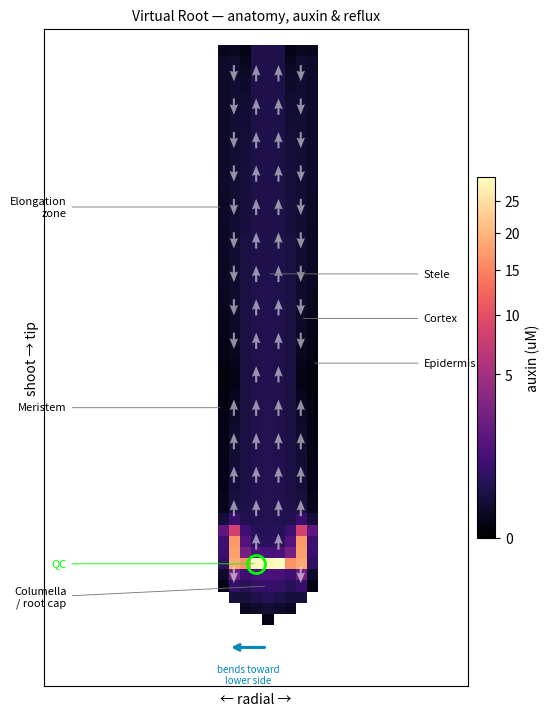

Reproduce this figure in Python. (Note: this script raises an exception after producing the figure.)
"""
Virtual Root v2 — model-fidelity polish over v1:
  (1) rounded root-tip template (domed cap, not a rectangle),
  (2) smoother shootward gradient (a shoot-derived auxin supply fills the root, so auxin
      is present throughout with the QC still the maximum), and
  (3) physical units: Grieneisen permeabilities in um/s, cell size in um, time in seconds,
      concentrations in uM.
"""
import numpy as np
import matplotlib.pyplot as plt

# ---------- geometry (rounded tip) ----------
R, C = 52, 17
c0 = C // 2
r_qc, r_mer, CAP = 46, 30, 4.7
rows = np.arange(R)[:, None].repeat(C, 1)
rad = np.abs(np.arange(C) - c0)[None, :].repeat(R, 0)
active = np.zeros((R, C), bool)
for r in range(R):
    for c in range(C):
        rd = abs(c - c0)
        if r < r_qc:
            active[r, c] = rd <= 4
        else:                                    # domed cap: quarter-circle taper
            active[r, c] = rd <= np.sqrt(max(0.0, CAP**2 - (r - r_qc)**2))

stele  = rad <= 1; endo = rad == 2; cortex = rad == 3; epi = rad == 4
tip    = rows >= r_qc
qc        = active & (rows == r_qc) & (rad <= 1)
columella = active & (rows > r_qc) & (rad <= 2)
lrc       = active & (rows >= r_qc - 2) & (rad >= 3)

# ---------- physical parameters ----------
L = 10.0                      # cell size (um)
g = 1.0 / L                   # surface/volume factor (1/um) in 2D
EF_BASE, EF_PIN = 1.0, 16.0   # efflux permeability (um/s): none / strong PIN
IN_BASE, IN_AUX1 = 20.0, 42.0 # influx permeability (um/s): baseline / AUX1 (moderate trap)
dt = 0.04                     # s
k  = 0.0012                   # auxin decay (1/s)  -> lets a gradient form
# Production (uM/s): a strong shoot supply fills the root; the tip is the maximum because
# AUX1 traps auxin there, with a small local QC/columella source. A modest baseline keeps
# auxin present throughout (a visible shootward gradient).
S_shoot, P_qc, P_col, P_base = 0.30, 0.025, 0.012, 0.005

# ---------- carrier maps ----------
ef_up = np.full((R, C), EF_BASE); ef_dn = np.full((R, C), EF_BASE)
ef_lf = np.full((R, C), EF_BASE); ef_rt = np.full((R, C), EF_BASE)
rootward  = ((stele | endo) & ~tip) | (cortex & (rows >= r_mer) & ~tip)
shootward = (cortex & (rows < r_mer)) | (epi & (rows < r_mer)) | (epi & tip) | lrc
ef_dn[rootward] = EF_PIN
ef_up[shootward] = EF_PIN
inward = epi & (rows >= r_mer)
ef_rt[inward & (np.arange(C)[None, :] < c0)] = EF_PIN
ef_lf[inward & (np.arange(C)[None, :] > c0)] = EF_PIN
for arr in (ef_up, ef_dn, ef_lf, ef_rt): arr[columella] = EF_PIN   # columella redistributes

pin_in = np.full((R, C), IN_BASE)
pin_in[epi | lrc | columella | qc | (cortex & tip)] = IN_AUX1

prod = np.where(active, P_base, 0.0)
prod[columella] = P_col
prod[qc] = P_qc
prod[0, c0-1:c0+2] = S_shoot              # shoot-derived auxin enters the top of the stele

for arr in (ef_up, ef_dn, ef_lf, ef_rt, pin_in, prod): arr[~active] = 0.0

# ---------- integrate ----------
a = np.where(active, 0.1, 0.0)
for step in range(200000):
    bV = active[:, :-1] & active[:, 1:]; dV = pin_in[:, :-1] + pin_in[:, 1:]
    Wv = np.where(bV, (ef_rt[:, :-1]*a[:, :-1] + ef_lf[:, 1:]*a[:, 1:]) / np.where(dV>0, dV, 1), 0)
    fL = (pin_in[:, :-1]*Wv - ef_rt[:, :-1]*a[:, :-1]) * bV
    fR = (pin_in[:, 1:]*Wv - ef_lf[:, 1:]*a[:, 1:]) * bV
    bH = active[:-1, :] & active[1:, :]; dH = pin_in[:-1, :] + pin_in[1:, :]
    Wh = np.where(bH, (ef_dn[:-1, :]*a[:-1, :] + ef_up[1:, :]*a[1:, :]) / np.where(dH>0, dH, 1), 0)
    fU = (pin_in[:-1, :]*Wh - ef_dn[:-1, :]*a[:-1, :]) * bH
    fD = (pin_in[1:, :]*Wh - ef_up[1:, :]*a[1:, :]) * bH
    da = prod - k*a
    da[:, :-1] += g*fL; da[:, 1:] += g*fR; da[:-1, :] += g*fU; da[1:, :] += g*fD
    # open-boundary efflux (auxin pumped toward soil/shoot leaves the domain)
    aL = np.zeros_like(active); aL[:,1:]=active[:,:-1]; aR=np.zeros_like(active); aR[:,:-1]=active[:,1:]
    aU = np.zeros_like(active); aU[1:,:]=active[:-1,:]; aD=np.zeros_like(active); aD[:-1,:]=active[1:,:]
    da[active & ~aL] -= g*ef_lf[active & ~aL]*a[active & ~aL]
    da[active & ~aR] -= g*ef_rt[active & ~aR]*a[active & ~aR]
    da[active & ~aU] -= g*ef_up[active & ~aU]*a[active & ~aU]
    da[active & ~aD] -= g*ef_dn[active & ~aD]*a[active & ~aD]
    a += dt*da; a[~active] = 0.0
    if step % 1000 == 0 and np.max(np.abs(da[active])) < 1e-8: break

am = np.where(active, a, -1); mr, mc = np.unravel_index(np.argmax(am), am.shape)
print(f"step {step}, sim-time {step*dt:.0f}s, max auxin {a[mr,mc]:.3f} uM at (row={mr}, col={mc})")
print(f"QC row {r_qc}, axis col {c0}; max at QC: {mr>=r_qc-1 and abs(mc-c0)<=2}")
# how far up does the gradient reach (fraction of stele cells above the meristem with >5% of max)
upper = a[:r_mer, c0] / a[mr,mc]
print(f"auxin in upper stele (frac of max): top={upper[0]:.2f}, mid={upper[r_mer//2]:.2f}")

from matplotlib.colors import PowerNorm
disp = np.where(active, a, np.nan)
fig, ax = plt.subplots(figsize=(5.6, 8.2))
im = ax.imshow(disp, cmap="magma", origin="upper", aspect="equal",
               norm=PowerNorm(gamma=0.45, vmin=0, vmax=np.nanmax(disp)))
ax.plot(mc, mr, "o", mfc="none", mec="lime", ms=13, mew=2)

# --- flux arrows (efflux polarity x concentration), subsampled ---
vx = (ef_rt - ef_lf) * a; vy = (ef_dn - ef_up) * a
xs, ys, us, vs = [], [], [], []
for r in range(2, R, 3):
    for c in range(1, C, 2):
        if active[r, c] and (abs(vx[r, c]) + abs(vy[r, c])) > 0.5:
            mg = np.hypot(vx[r, c], vy[r, c]); xs.append(c); ys.append(r)
            us.append(vx[r, c]/mg); vs.append(vy[r, c]/mg)
ax.quiver(xs, ys, us, vs, color="white", alpha=0.55, scale=26, width=0.005, headwidth=4, pivot="mid")

# --- anatomy labels ---
L_ = dict(fontsize=8, color="black", arrowprops=dict(arrowstyle="-", color="0.45", lw=0.6))
ax.annotate("Elongation\nzone", xy=(c0-4, 14), xytext=(-10, 14), va="center", ha="right", **L_)
ax.annotate("Meristem", xy=(c0-4, 32), xytext=(-10, 32), va="center", ha="right", **L_)
ax.annotate("QC", xy=(mc, mr), xytext=(-10, mr), va="center", ha="right", fontsize=8, color="lime",
            arrowprops=dict(arrowstyle="-", color="lime", lw=0.6))
ax.annotate("Columella\n/ root cap", xy=(c0, r_qc+2), xytext=(-10, r_qc+3), va="center", ha="right", **L_)
ax.annotate("Stele", xy=(c0, 20), xytext=(C+5, 20), va="center", **L_)
ax.annotate("Cortex", xy=(c0+3, 24), xytext=(C+5, 24), va="center", **L_)
ax.annotate("Epidermis", xy=(c0+4, 28), xytext=(C+5, 28), va="center", **L_)

# --- demo bend arrow at the tip (placement check for the JS version) ---
ax.annotate("", xy=(c0-3.5, R+1.5), xytext=(c0, R+1.5), arrowprops=dict(arrowstyle="->", color="#0088bb", lw=2.2))
ax.text(c0-1.7, R+3, "bends toward\nlower side", color="#0088bb", fontsize=7, ha="center", va="top")

ax.set_xlim(-12, C+9); ax.set_ylim(R+5, -2)
ax.set_title("Virtual Root — anatomy, auxin & reflux", fontsize=10)
ax.set_xticks([]); ax.set_yticks([]); ax.set_xlabel("← radial →"); ax.set_ylabel("shoot → tip")
fig.colorbar(im, ax=ax, fraction=0.04, pad=0.02, label="auxin (uM)")
fig.tight_layout(); fig.savefig(__file__.replace("auxin_v2.py","auxin_v2_annotated.png"), dpi=130)
fig.savefig(__file__.replace("auxin_v2.py","auxin_v2.png"), dpi=130)
print("saved auxin_v2_annotated.png")
